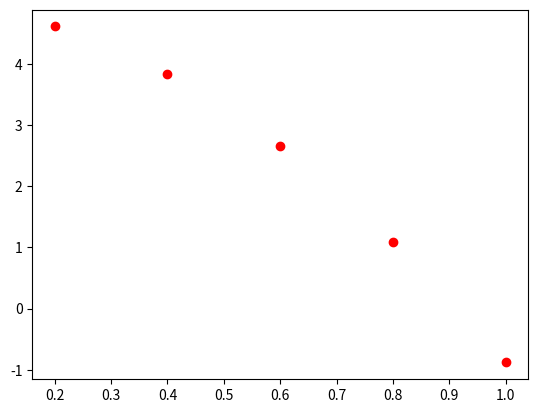

The script that saved this image:
# Gerak Jatuh Bebas Numerik

import pandas as pd
from matplotlib import pyplot as plt

# inisialisasi
g = -9.8
v0 = 0
y0 = 5

# timestap
dt = 0.2

# iterasi
t = 0
y = y0
v = v0
while y >= 0:
    t = t + dt
    v = v + (g*dt)
    y = y + (v*dt)
    # print("Hasil t : ", t)
    # print("Hasil y :", y)

    # Print plot didalem while + definisi warna nya
    plt.plot(t, y, 'ro')

# Show diluar iterasi / perulangan nya
plt.show()
